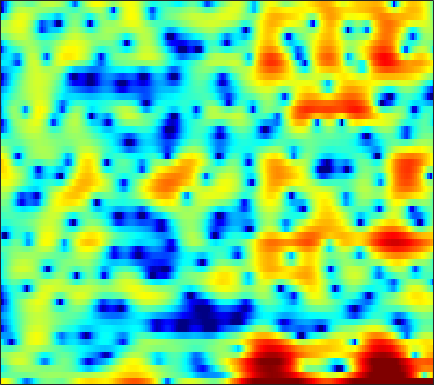

Values plotted in this chart, from the file beside it:
5.1905, 4.7819, 4.1598, 3.3931, 2.7065, 1.644, 0.34365, -0.80421, -2.6307, -4.8555, -7.4491, -9.3496, -10.438, -9.0537, -7.3719, -5.2243, -3.51, -2.5128, -1.4844, -0.75782, -0.32315, -0.12845, -0.0047062, -0.045341
-2.438, -1.985, -1.512, -1.173, -0.992, -0.8344, -0.7399, -0.7086, -0.6841, -0.6637, -0.6301, -0.5869, -0.4981, -0.3678, -0.2459, -0.06008, 0.1373, 0.2834, 0.4672, 0.6286, 0.7539, 0.8231, 0.8884, 0.9206
-5.115, -4.031, -2.766, -1.727, -1.079, -0.3726, 0.1705, 0.4847, 0.7931, 0.9909, 1.105, 1.129, 1.103, 1.018, 0.9216, 0.7599, 0.5698, 0.4322, 0.2536, 0.1123, 0.01642, -0.02268, -0.03181, -0.008328
-1.915, -1.003, 0.07458, 0.9715, 1.543, 2.159, 2.609, 2.837, 3.003, 3.002, 2.835, 2.594, 2.091, 1.378, 0.6876, -0.4964, -2.03, -3.447, -5.709, -8.171, -9.527, -8.921, -6.875, -4.794
-0.06829, 0.2543, 0.6656, 1.052, 1.327, 1.656, 1.927, 2.089, 2.233, 2.267, 2.196, 2.049, 1.714, 1.212, 0.7167, -0.1174, -1.136, -1.983, -3.126, -4.088, -4.541, -4.46, -3.912, -3.152
-1.718, -1.849, -2.003, -2.061, -2.001, -1.746, -1.288, -0.8342, -0.1611, 0.4905, 1.068, 1.418, 1.771, 1.964, 2.022, 1.975, 1.818, 1.635, 1.326, 0.9651, 0.5986, 0.324, -0.03908, -0.4021
-4.692, -5.819, -7.904, -11.12, -14.75, -17.23, -11.33, -7.676, -4.163, -1.646, 0.2429, 1.348, 2.475, 3.283, 3.716, 4.056, 4.17, 4.117, 3.86, 3.397, 2.71, 2.042, 0.9326, -0.4458
-8.437, -8.46, -8.437, -8.325, -8.083, -7.341, -6.024, -4.769, -2.963, -1.243, 0.2717, 1.254, 2.34, 3.173, 3.638, 4.045, 4.222, 4.202, 3.974, 3.505, 2.784, 2.056, 0.8168, -0.7761
-16.13, -13.18, -10.46, -8.436, -7.166, -5.659, -4.288, -3.311, -2.085, -0.9469, 0.0857, 0.7758, 1.572, 2.22, 2.602, 2.962, 3.159, 3.195, 3.1, 2.849, 2.448, 2.055, 1.422, 0.6863
-10.22, -9.475, -8.311, -7.077, -6.155, -4.951, -3.807, -2.993, -1.966, -1.031, -0.1816, 0.388, 1.047, 1.588, 1.91, 2.236, 2.442, 2.513, 2.501, 2.376, 2.153, 1.931, 1.572, 1.162
-8.537, -8.094, -7.303, -6.348, -5.572, -4.511, -3.452, -2.69, -1.716, -0.8258, -0.028, 0.5038, 1.117, 1.622, 1.923, 2.215, 2.389, 2.444, 2.414, 2.268, 2.017, 1.769, 1.377, 0.9418
-11.71, -10.69, -9.047, -7.351, -6.124, -4.612, -3.248, -2.318, -1.21, -0.2436, 0.599, 1.148, 1.779, 2.293, 2.601, 2.901, 3.057, 3.081, 2.979, 2.715, 2.275, 1.825, 1.065, 0.1523
-19.82, -15.38, -11.32, -8.295, -6.516, -4.555, -2.978, -1.988, -0.8797, 0.05131, 0.8297, 1.346, 1.976, 2.537, 2.915, 3.339, 3.651, 3.783, 3.778, 3.552, 3.055, 2.469, 1.338, -0.3193
-13.77, -11.82, -9.374, -7.209, -5.823, -4.323, -3.218, -2.628, -2.148, -1.93, -1.828, -1.691, -1.276, -0.5267, 0.1976, 1.228, 2.168, 2.749, 3.3, 3.557, 3.529, 3.318, 2.773, 1.944
-10.79, -8.961, -6.903, -5.318, -4.39, -3.54, -3.135, -3.202, -3.838, -5.34, -8.214, -11.99, -18.23, -10.69, -6.434, -2.817, -0.4782, 0.7619, 1.939, 2.702, 3.138, 3.296, 3.354, 3.268
-5.742, -4.833, -3.69, -2.671, -2.055, -1.454, -1.181, -1.191, -1.528, -2.185, -3.071, -3.66, -3.901, -3.273, -2.413, -1.149, -0.05756, 0.5584, 1.143, 1.516, 1.751, 1.872, 2.013, 2.151
-4.33, -3.217, -1.934, -0.8286, -0.1282, 0.6109, 1.139, 1.403, 1.591, 1.631, 1.588, 1.528, 1.427, 1.333, 1.241, 1.02, 0.6494, 0.2368, -0.5281, -1.516, -2.498, -2.975, -2.979, -2.264
-4.677, -3.279, -1.696, -0.4063, 0.4055, 1.29, 1.964, 2.361, 2.73, 2.946, 3.013, 2.982, 2.808, 2.49, 2.133, 1.454, 0.4523, -0.5697, -2.477, -5.33, -10.09, -16.93, -17.06, -8.903
-4.77, -3.516, -2.091, -0.909, -0.1756, 0.6371, 1.278, 1.648, 2.025, 2.261, 2.373, 2.368, 2.269, 2.032, 1.767, 1.287, 0.6374, 0.02593, -0.9173, -1.971, -2.941, -3.435, -3.598, -3.21
-3.454, -2.724, -1.829, -1.057, -0.561, 0.00797, 0.4586, 0.7135, 0.9562, 1.108, 1.182, 1.202, 1.206, 1.182, 1.147, 1.082, 0.9738, 0.8579, 0.6704, 0.4391, 0.1741, -0.01635, -0.2506, -0.48
-1.817, -1.673, -1.391, -1.025, -0.7185, -0.3284, -0.05516, 0.07272, 0.08061, -0.06516, -0.319, -0.4942, -0.6125, -0.4456, -0.1335, 0.4516, 1.107, 1.554, 2.017, 2.313, 2.41, 2.338, 2.041, 1.489
-3.41, -4.11, -4.299, -3.591, -2.795, -1.807, -1.137, -0.9316, -1.118, -1.95, -3.548, -5.347, -8.242, -8.42, -5.886, -2.426, 0.1716, 1.617, 3.013, 3.906, 4.39, 4.5, 4.323, 3.78
-10.65, -17.17, -20.07, -10.81, -7.515, -4.881, -3.384, -2.807, -2.637, -3.104, -4.199, -5.361, -6.875, -6.731, -5.168, -2.578, -0.2943, 1.067, 2.455, 3.421, 4.005, 4.223, 4.235, 3.951
-5.547, -6.02, -6.135, -5.594, -4.949, -4.05, -3.286, -2.855, -2.486, -2.293, -2.216, -2.155, -1.967, -1.556, -1.078, -0.2911, 0.5694, 1.207, 1.962, 2.572, 2.995, 3.177, 3.239, 3.082
-3.508, -3.405, -3.238, -3.015, -2.823, -2.558, -2.311, -2.139, -1.927, -1.739, -1.538, -1.366, -1.072, -0.7038, -0.3884, 0.108, 0.6392, 1.043, 1.567, 2.02, 2.381, 2.571, 2.694, 2.647
-2.715, -2.399, -2.118, -1.994, -1.978, -2.017, -2.133, -2.228, -2.343, -2.403, -2.382, -2.287, -2.084, -1.78, -1.496, -1.043, -0.5089, -0.07664, 0.525, 1.121, 1.672, 2.039, 2.422, 2.665
-1.672, -1.418, -1.342, -1.541, -1.858, -2.489, -3.28, -3.939, -4.776, -5.373, -5.62, -5.593, -5.366, -5.038, -4.731, -4.28, -3.668, -3.056, -2.075, -0.9478, 0.1838, 0.9728, 1.903, 2.652
-0.3367, -0.2639, -0.4915, -1.107, -1.866, -3.359, -5.5, -7.668, -11.4, -14.99, -14.36, -12.53, -10.75, -10.09, -10.23, -10.95, -11.43, -10.6, -7.956, -5.03, -2.505, -0.9359, 0.7738, 2.123
0.9186, 1.023, 0.8321, 0.2248, -0.539, -2.006, -4.068, -6.035, -9.132, -11.69, -11.86, -11.05, -10.28, -10.36, -11.23, -13.52, -16.58, -15.72, -10.92, -6.826, -3.814, -2.058, -0.2036, 1.257
2.222, 2.512, 2.587, 2.305, 1.896, 1.097, 0.06215, -0.7895, -1.943, -2.987, -3.827, -4.312, -4.891, -5.435, -5.819, -6.221, -6.298, -6.03, -5.225, -4.119, -2.919, -2.063, -1.034, -0.1835
3.737, 4.035, 4.158, 4.021, 3.77, 3.271, 2.614, 2.05, 1.232, 0.373, -0.5062, -1.18, -2.061, -2.945, -3.555, -4.268, -4.732, -4.891, -4.77, -4.384, -3.86, -3.485, -3.13, -3.046
5.12, 5.201, 5.114, 4.837, 4.508, 3.952, 3.302, 2.751, 1.965, 1.115, 0.1753, -0.6269, -1.853, -3.341, -4.677, -6.764, -8.966, -10.09, -9.913, -8.313, -6.738, -5.894, -5.394, -5.636
6.056, 5.848, 5.392, 4.731, 4.122, 3.22, 2.284, 1.625, 0.8567, 0.198, -0.4286, -0.9668, -1.906, -3.292, -4.718, -7.454, -11.55, -15.07, -13.63, -9.366, -6.607, -5.347, -4.476, -4.347
6.285, 5.796, 4.871, 3.587, 2.381, 0.433, -1.783, -3.249, -4.146, -3.583, -2.521, -1.846, -1.331, -1.224, -1.391, -1.807, -2.252, -2.424, -2.326, -1.892, -1.339, -1.019, -0.7769, -0.8309
4.619, 4.045, 2.96, 1.455, -0.04552, -2.808, -6.984, -11.73, -14.8, -8.587, -4.733, -2.914, -1.292, -0.2616, 0.2345, 0.6705, 0.9373, 1.086, 1.243, 1.373, 1.441, 1.443, 1.335, 1.079
1.729, 1.33, 0.6585, -0.1856, -0.9141, -1.964, -2.934, -3.45, -3.634, -3.183, -2.334, -1.633, -0.7538, -0.02239, 0.4259, 0.8815, 1.205, 1.364, 1.498, 1.544, 1.507, 1.435, 1.264, 1.01
-1.017, -1.187, -1.364, -1.511, -1.604, -1.663, -1.649, -1.579, -1.374, -1.048, -0.6376, -0.2907, 0.1643, 0.5751, 0.8361, 1.107, 1.284, 1.353, 1.365, 1.294, 1.161, 1.021, 0.8072, 0.5732
-4.378, -4.306, -3.925, -3.307, -2.785, -2.095, -1.455, -1.006, -0.4479, 0.05817, 0.515, 0.826, 1.192, 1.488, 1.651, 1.787, 1.811, 1.76, 1.583, 1.302, 0.935, 0.6227, 0.2082, -0.1534
-11.94, -10.98, -8.346, -5.791, -4.207, -2.541, -1.242, -0.4658, 0.3549, 0.9998, 1.528, 1.855, 2.23, 2.531, 2.698, 2.809, 2.761, 2.595, 2.184, 1.539, 0.656, -0.1194, -1.235, -2.229
-15.04, -13.08, -8.895, -5.507, -3.618, -1.705, -0.3582, 0.3385, 0.9665, 1.352, 1.64, 1.883, 2.294, 2.804, 3.183, 3.581, 3.739, 3.635, 3.143, 2.166, 0.6147, -1.031, -4.141, -8.758
-7.199, -5.934, -4.111, -2.365, -1.201, -0.05068, 0.6064, 0.721, 0.3691, -0.5799, -1.911, -2.565, -1.91, 0.06206, 1.579, 3.173, 4.138, 4.462, 4.373, 3.671, 2.343, 0.9217, -1.538, -4.37
-7.883, -5.523, -3.155, -1.463, -0.521, 0.3272, 0.627, 0.4584, -0.4521, -2.404, -6.006, -9.772, -8.156, -2.737, 0.05531, 2.492, 3.954, 4.563, 4.828, 4.551, 3.791, 2.949, 1.531, -0.1573
-6.533, -5.322, -3.816, -2.524, -1.739, -0.9425, -0.4494, -0.269, -0.2783, -0.4785, -0.6521, -0.6093, -0.1082, 0.7969, 1.585, 2.553, 3.291, 3.626, 3.77, 3.573, 3.051, 2.437, 1.349, -0.05318
-6.494, -5.839, -4.868, -3.863, -3.135, -2.268, -1.506, -1.02, -0.4541, 0.03153, 0.486, 0.8288, 1.312, 1.812, 2.171, 2.598, 2.894, 3.011, 3.003, 2.789, 2.357, 1.894, 1.093, 0.09858
-8.647, -7.97, -6.857, -5.632, -4.726, -3.554, -2.479, -1.752, -0.8777, -0.09865, 0.5844, 1.052, 1.596, 2.07, 2.37, 2.681, 2.868, 2.927, 2.88, 2.679, 2.318, 1.956, 1.342, 0.5901
-14.63, -12.72, -10.14, -7.906, -6.471, -4.825, -3.435, -2.518, -1.439, -0.4847, 0.3634, 0.9257, 1.583, 2.124, 2.45, 2.767, 2.964, 3.022, 2.981, 2.816, 2.533, 2.237, 1.74, 1.122
-18.05, -14.56, -11.04, -8.561, -7.082, -5.51, -4.213, -3.329, -2.224, -1.182, -0.1943, 0.4865, 1.31, 1.976, 2.367, 2.735, 2.934, 2.976, 2.915, 2.751, 2.511, 2.284, 1.936, 1.514
-8.929, -8.466, -7.649, -6.842, -6.367, -5.847, -5.377, -4.935, -4.059, -2.823, -1.415, -0.367, 0.8456, 1.787, 2.291, 2.69, 2.775, 2.673, 2.365, 1.949, 1.552, 1.367, 1.288, 1.353
-5.449, -5.36, -5.291, -5.416, -5.864, -7.02, -9.2, -11.46, -11.96, -7.602, -3.628, -1.435, 0.6421, 1.986, 2.579, 2.877, 2.626, 2.075, 0.8475, -0.9214, -2.809, -3.505, -2.666, -0.7555
-7.182, -6.531, -5.73, -5.321, -5.36, -6.059, -7.455, -8.576, -8.437, -5.797, -2.849, -1.06, 0.6948, 1.804, 2.23, 2.3, 1.792, 0.9869, -0.8009, -3.731, -8.421, -11.91, -7.806, -3.05
-14.03, -10.3, -7.295, -5.47, -4.536, -3.74, -3.197, -2.802, -2.171, -1.36, -0.4699, 0.1538, 0.8191, 1.218, 1.331, 1.201, 0.7718, 0.28, -0.5299, -1.369, -2.048, -2.181, -1.779, -0.8561
-7.288, -6.031, -4.383, -2.985, -2.143, -1.218, -0.4891, -0.04646, 0.4499, 0.8484, 1.14, 1.274, 1.32, 1.184, 0.9729, 0.5585, 0.0297, -0.4003, -0.9371, -1.352, -1.553, -1.546, -1.325, -0.8829
-1.144, -0.8366, -0.272, 0.3552, 0.8144, 1.37, 1.839, 2.114, 2.365, 2.468, 2.4, 2.224, 1.811, 1.182, 0.5541, -0.4525, -1.586, -2.446, -3.449, -4.075, -4.167, -4.011, -3.596, -3.096
1.471, 1.578, 1.848, 2.216, 2.522, 2.916, 3.246, 3.43, 3.551, 3.496, 3.231, 2.869, 2.132, 1.059, -0.02036, -1.917, -4.484, -6.957, -10.88, -13.03, -11.08, -9.261, -7.631, -6.862
0.8706, 1.01, 1.403, 1.955, 2.409, 2.999, 3.495, 3.773, 3.991, 4.002, 3.781, 3.442, 2.731, 1.671, 0.6127, -1.232, -3.707, -6.052, -9.634, -11.65, -10.3, -9.001, -8.094, -8.371
-4.395, -3.783, -2.428, -0.9174, 0.1588, 1.39, 2.369, 2.922, 3.425, 3.67, 3.666, 3.512, 3.109, 2.493, 1.904, 0.9663, -0.09432, -0.9092, -1.88, -2.593, -3.051, -3.28, -3.688, -4.348
-21.59, -14.5, -8.971, -5.329, -3.302, -1.248, 0.2311, 1.034, 1.746, 2.127, 2.243, 2.202, 2.034, 1.803, 1.612, 1.36, 1.126, 0.9651, 0.7801, 0.6122, 0.4471, 0.3095, 0.08831, -0.1975
-16.31, -13.34, -9.482, -6.269, -4.388, -2.407, -1.038, -0.3666, 0.1251, 0.1995, -0.04011, -0.3526, -0.7746, -0.9899, -0.9186, -0.5116, 0.09829, 0.5829, 1.161, 1.628, 1.974, 2.137, 2.259, 2.265
